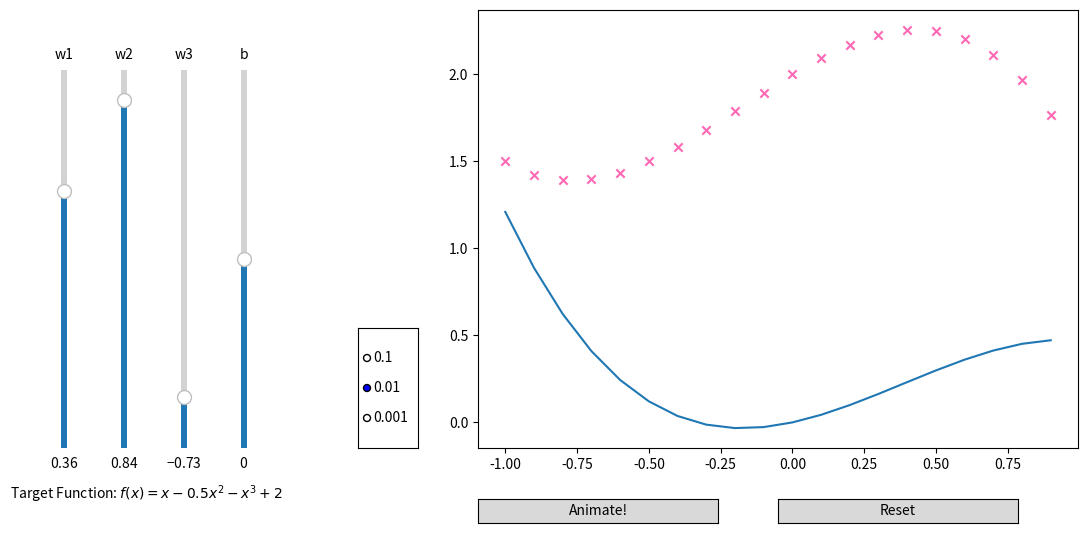

Generate this figure with matplotlib:
import numpy as np
import copy
import matplotlib.pyplot as plt
from matplotlib.widgets import Slider, Button, RadioButtons
from matplotlib.animation import FuncAnimation

anim = None

x = np.arange(-1, 1, 0.1)

# Ominous Target Function - In reality we'll never know this function
y = 1 * (x**1) - 0.5 * (x**2) - 1 * (x**3) + 2
y_str = r"$f(x) = x - 0.5x^2 - x^3 + 2$"

# Create input data that has 3 polynomial features:
# np.c_ is a function that concatenates the specified values
X = np.c_[x**1, x**2, x**3]

# Assign some random weights.. We need 3 weights because we have 3 features
w_init = np.array([0.36, 0.84, -0.73])

# Assign a random bias value
b_init = 0


def compute_cost(X, y, w, b):
    """Computes the Cost (MSE-mean squared error) for given inputs, targets, weights and bias values"""
    m = len(y)
    h = X @ w + b
    error = h - y
    J = 1 / (2 * m) * np.sum(error**2)
    return J


def update_wb(X, y, w, b, alpha):
    m, n = X.shape

    dj_dw = np.zeros(n)
    dj_db = 0

    for i in range(m):
        dj_dw += ((X[i] @ w + b) - y[i]) * X[i]
        dj_db += (X[i] @ w + b) - y[i]

    dj_dw /= m
    dj_db /= m

    w -= alpha * dj_dw
    b -= alpha * dj_db
    w1_slider.set_val(w[0])
    w2_slider.set_val(w[1])
    w3_slider.set_val(w[2])
    b_slider.set_val(b)


def fit(event):

    w = np.array([w1_slider.val, w2_slider.val, w3_slider.val])
    b = b_slider.val
    alpha = float(alpha_btns.value_selected)

    update_wb(X, y, w, b, alpha)


# Setup the matplotlib figure
fig = plt.figure(figsize=(12, 6))
fig.subplots_adjust(left=0.4, bottom=0.15)


scatter = plt.scatter(x, y, marker="x", c="hotpink", label="datapoints")
(line,) = plt.plot(x, X @ w_init + b_init, label="model")

# Setup of UI elements: 4 Sliders, 1 Button

ax_w1 = fig.add_axes([0.05, 0.15, 0.01, 0.63])
w1_slider = Slider(
    ax=ax_w1,
    label="w1",
    valmin=-1,
    valmax=1,
    valinit=w_init[0],
    orientation="vertical",
)

ax_w2 = fig.add_axes([0.1, 0.15, 0.01, 0.63])
w2_slider = Slider(
    ax=ax_w2,
    label="w2",
    valmin=-1,
    valmax=1,
    valinit=w_init[1],
    orientation="vertical",
)

ax_w3 = fig.add_axes([0.15, 0.15, 0.01, 0.63])
w3_slider = Slider(
    ax=ax_w3,
    label="w3",
    valmin=-1,
    valmax=1,
    valinit=w_init[2],
    orientation="vertical",
)

ax_b = fig.add_axes([0.2, 0.15, 0.01, 0.63])
b_slider = Slider(
    ax=ax_b,
    label="b",
    valmin=-3,
    valmax=3,
    valinit=b_init,
    orientation="vertical",
)


ax_alpha = fig.add_axes([0.30, 0.15, 0.05, 0.2])
alpha_btns = RadioButtons(ax=ax_alpha, labels=["0.1", "0.01", "0.001"], active=1)


def start_animation(event):
    global anim
    anim = FuncAnimation(fig, fit, frames=10000, interval=50, repeat=False)


def update(event):
    current_w = np.array([w1_slider.val, w2_slider.val, w3_slider.val])
    current_b = b_slider.val

    line.set_data([x], [X @ current_w + current_b])


def reset(event):
    w1_slider.reset()
    w2_slider.reset()
    w3_slider.reset()
    b_slider.reset()


animateax = fig.add_axes([0.4, 0.025, 0.2, 0.04])
animate_btn = Button(animateax, "Animate!")

resetax = fig.add_axes([0.65, 0.025, 0.2, 0.04])
reset_btn = Button(resetax, "Reset")

target_text = plt.text(-3.2, 1, f"Target Function: {y_str}")

w1_slider.on_changed(update)
w2_slider.on_changed(update)
w3_slider.on_changed(update)
b_slider.on_changed(update)

reset_btn.on_clicked(reset)
animate_btn.on_clicked(start_animation)

plt.show()
